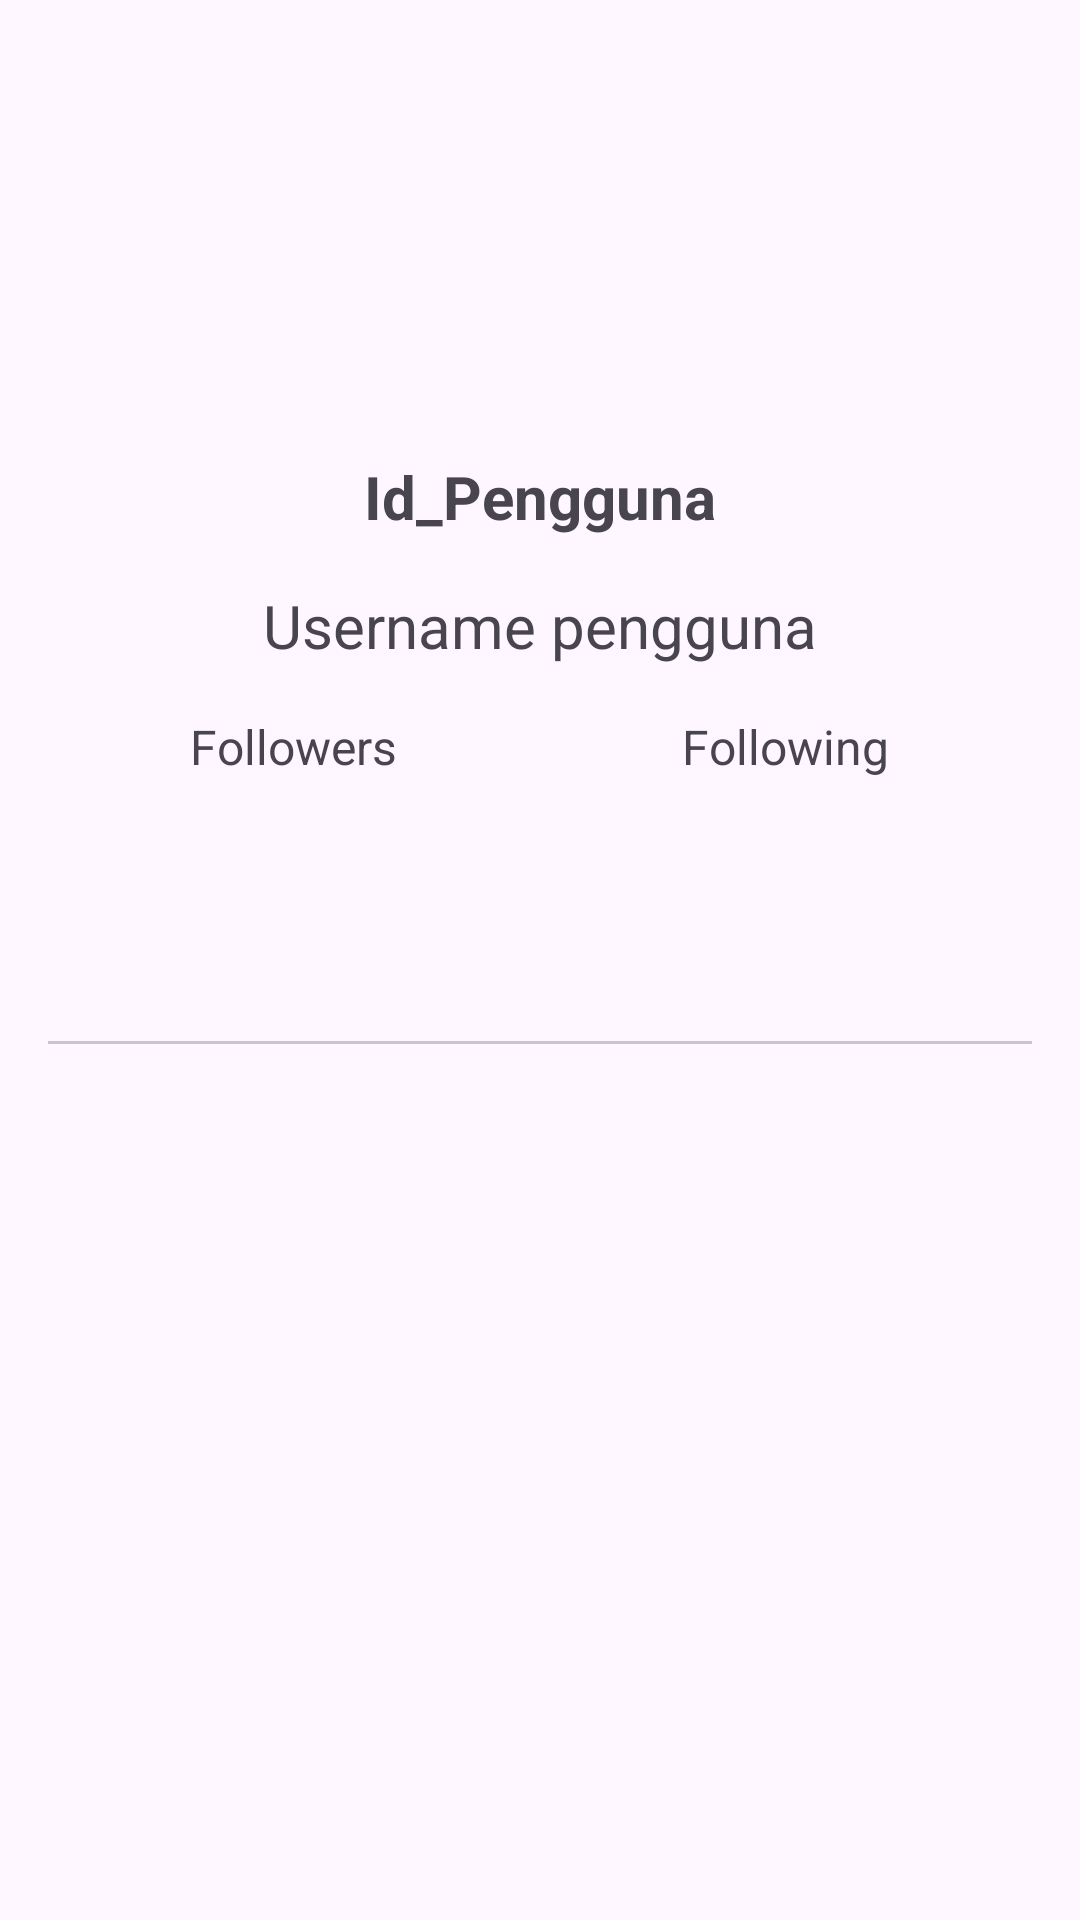

Here is an Android app screen rendered from its layout file. Give the layout XML and the strings, colors and styles it references.
<!-- AndroidManifest.xml: application theme Theme.S1AF -->
<!-- res/layout/activity_detail_user_github.xml -->
<?xml version="1.0" encoding="utf-8"?>
<RelativeLayout xmlns:android="http://schemas.android.com/apk/res/android"
    android:layout_width="match_parent"
    android:layout_height="match_parent"
    xmlns:app="http://schemas.android.com/apk/res-auto"
    android:padding="16dp">

    <ImageView
        android:id="@+id/avatarView"
        android:layout_width="120dp"
        android:layout_height="120dp"
        android:layout_centerHorizontal="true"
        android:scaleType="centerCrop"
        android:contentDescription= "avatar" />

    <TextView
        android:id="@+id/textViewName"
        android:layout_width="wrap_content"
        android:layout_height="wrap_content"
        android:layout_below="@+id/avatarView"
        android:layout_centerHorizontal="true"
        android:layout_marginTop="16dp"
        android:textSize="20sp"
        android:textStyle="bold"
        android:text="Id_Pengguna"/>

    <TextView
        android:id="@+id/profile"
        android:layout_width="wrap_content"
        android:layout_height="wrap_content"
        android:layout_below="@+id/textViewName"
        android:layout_centerHorizontal="true"
        android:layout_marginTop="16dp"
        android:textSize="20sp"
        android:text="@string/username" />

    <ProgressBar
        android:id="@+id/progressBardetail"
        style="?android:attr/progressBarStyle"
        android:layout_width="wrap_content"
        android:layout_height="wrap_content"
        android:layout_alignEnd="@+id/tabs"
        android:layout_alignBottom="@+id/tabs"
        android:layout_gravity="center"
        android:layout_marginEnd="199dp"
        android:layout_marginBottom="-48dp"
        android:layout_centerInParent="true"
        android:layout_below="@+id/tabs"
        android:visibility="gone" />



    <LinearLayout
        android:id="@+id/followersFollowingLayout"
        android:layout_width="match_parent"
        android:layout_height="wrap_content"
        android:layout_below="@+id/profile"
        android:layout_marginTop="16dp"
        android:orientation="horizontal">

        <LinearLayout
            android:layout_width="0dp"
            android:layout_height="wrap_content"
            android:layout_weight="1"
            android:orientation="vertical"
            android:gravity="center">

            <TextView
                android:layout_width="wrap_content"
                android:layout_height="wrap_content"
                android:text="Followers"
                android:textSize="16sp"
                android:gravity="center" />

            <TextView
                android:id="@+id/followersCountTextView"
                android:layout_width="wrap_content"
                android:layout_height="wrap_content"
                android:textSize="18sp"
                android:textStyle="bold"
                android:gravity="center" />
        </LinearLayout>

        <LinearLayout
            android:layout_width="0dp"
            android:layout_height="wrap_content"
            android:layout_weight="1"
            android:orientation="vertical"
            android:gravity="center">

            <TextView
                android:layout_width="wrap_content"
                android:layout_height="wrap_content"
                android:text="Following"
                android:textSize="16sp"
                android:gravity="center" />

            <TextView
                android:id="@+id/followingCountTextView"
                android:layout_width="wrap_content"
                android:layout_height="wrap_content"
                android:textSize="18sp"
                android:textStyle="bold"
                android:gravity="center" />
        </LinearLayout>
    </LinearLayout>

    <com.google.android.material.tabs.TabLayout
        android:id="@+id/tabs"
        android:layout_width="match_parent"
        android:layout_height="wrap_content"
        android:layout_below="@id/followersFollowingLayout"
        android:layout_marginTop="16dp"
        android:contentDescription="Tabs for different sections">
    </com.google.android.material.tabs.TabLayout>


    <androidx.viewpager2.widget.ViewPager2
        android:id="@+id/view_pager"
        android:layout_width="match_parent"
        android:layout_height="match_parent"
        android:layout_below="@id/tabs"
        android:layout_marginTop="16dp"
        app:layout_behavior="@string/appbar_scrolling_view_behavior" />


</RelativeLayout>
<!-- resources referenced by this layout -->
<resources>
  <string name="username">Username pengguna</string>
  <style name="Theme.S1AF" parent="Base.Theme.S1AF" />
  <style name="Base.Theme.S1AF" parent="Theme.Material3.DayNight.NoActionBar">
  
  
          
          
      </style>
</resources>
